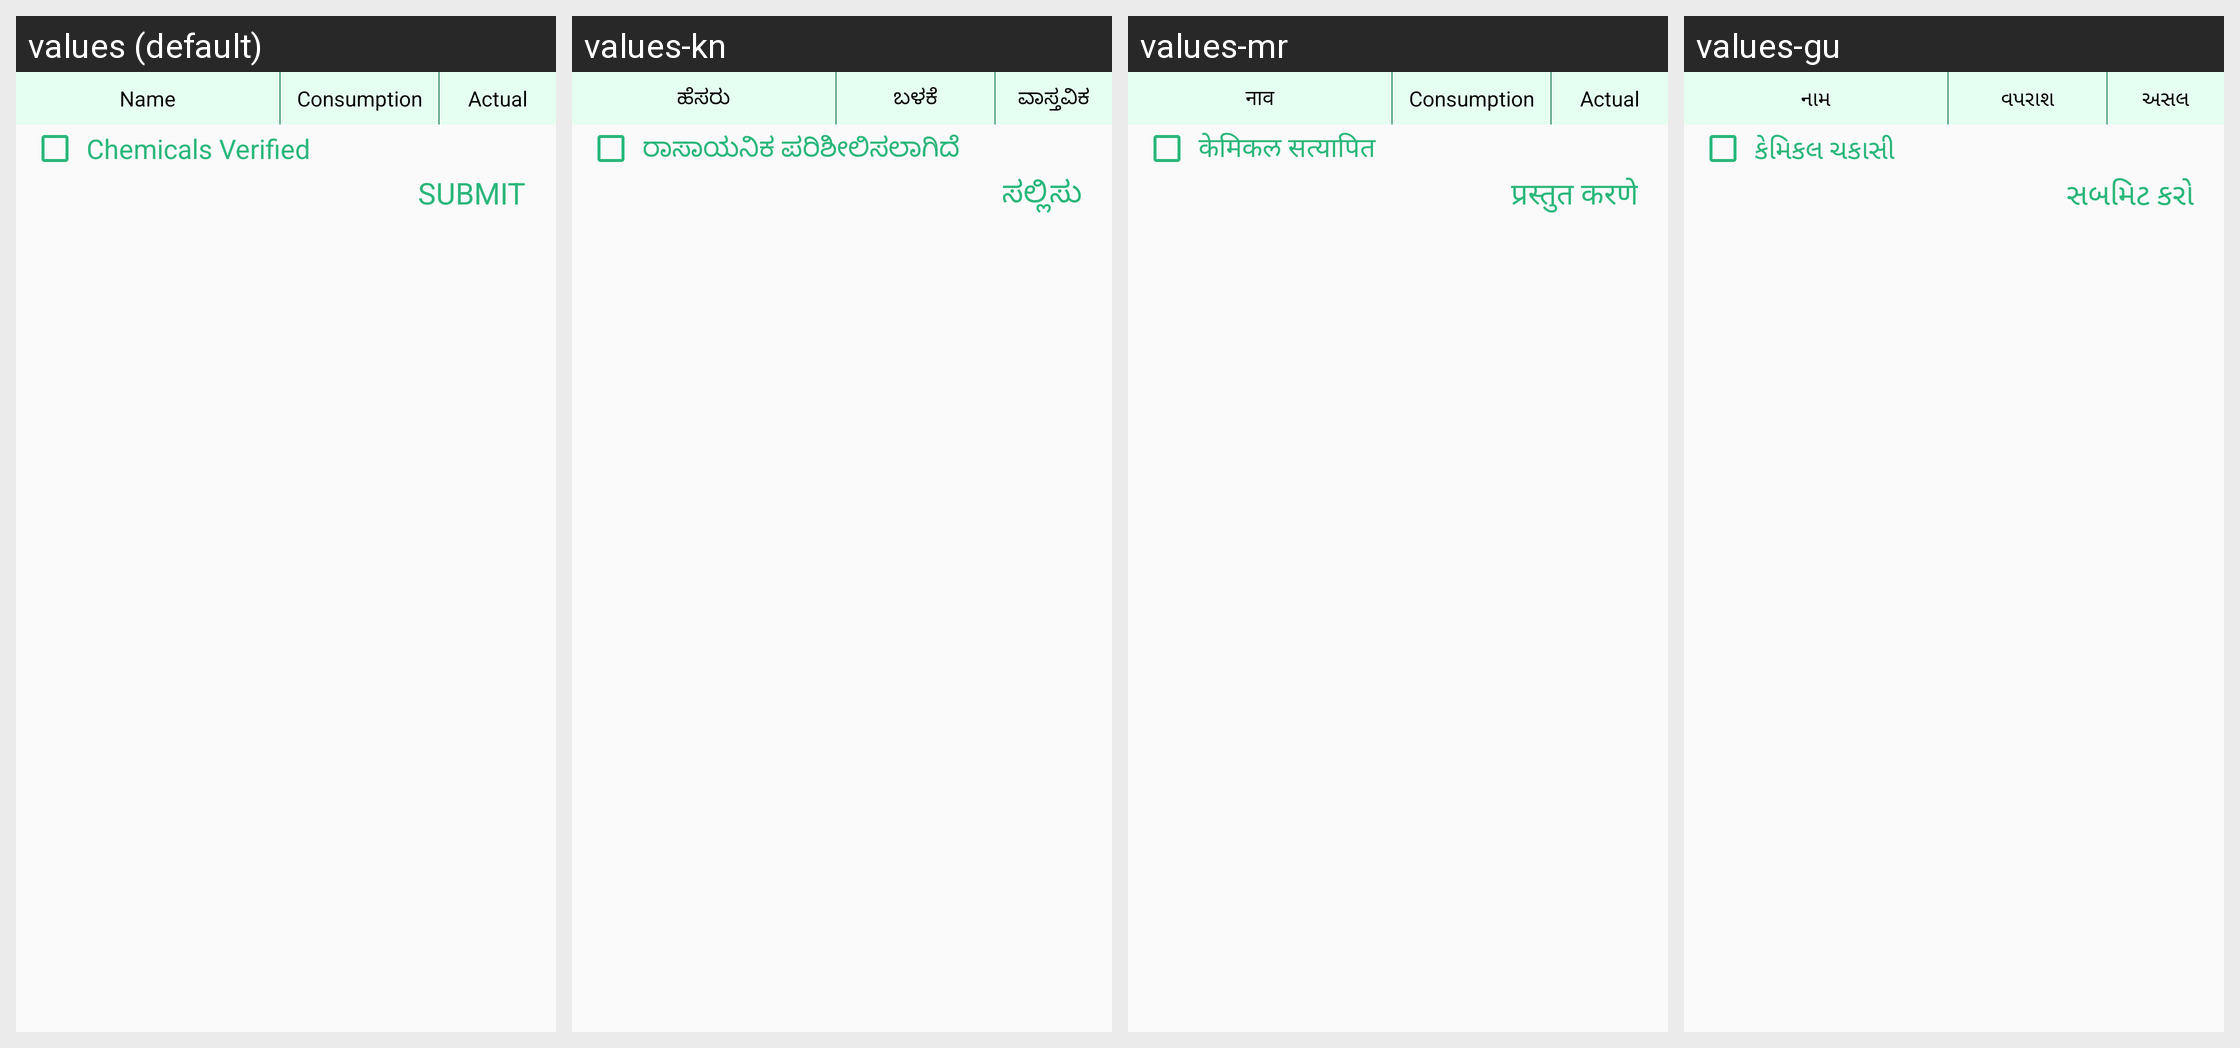

Strings drawn on this Android screen and how each of the app's shown locales translates them:
Android screen res/layout/layout_chemical_dialog.xml rendered under 4 locales, left to right: values (default), values-kn, values-mr, values-gu. Device: Nexus 5 (rendered at 1080×1920; each locale shown at half size, 540×960, under a caption strip naming it); theme AppTheme.
Other locales in the repository, not shown: values-hi, values-ta, values-te.
Strings drawn on this screen, with the default value and each locale's value (text and hints the layout hard-codes, and strings that could not be matched under every locale, appear in the picture but are not listed):

name
  values: Name
  values-kn: ಹೆಸರು
  values-mr: नाव
  values-gu: નામ

consumption
  values: Consumption
  values-kn: ಬಳಕೆ
  values-mr: Consumption
  values-gu: વપરાશ

actual
  values: Actual
  values-kn: ವಾಸ್ತವಿಕ
  values-mr: Actual
  values-gu: અસલ

chemical_verified
  values: Chemicals Verified
  values-kn: ರಾಸಾಯನಿಕ ಪರಿಶೀಲಿಸಲಾಗಿದೆ
  values-mr: केमिकल सत्यापित
  values-gu: કેમિકલ ચકાસી

submit_chemical
  values: SUBMIT
  values-kn: ಸಲ್ಲಿಸು
  values-mr: प्रस्तुत करणे
  values-gu: સબમિટ કરો
